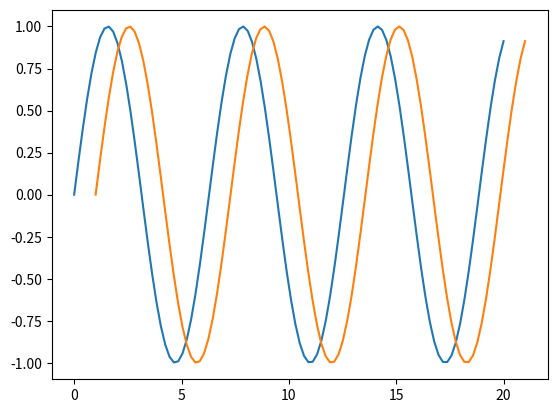

Source code (Python):

#rename this file How
import matplotlib.pyplot as plt
import numpy as np

x = np.linspace(0, 20, 100)  # Create a list of evenly-spaced numbers over the range
plt.plot(x, np.sin(x))       # Plot the sine of each x point
plt.show()                   # Display the plot
plt.plot(x+1, np.sin(x))       # Plot the sine of each x point

plt.show()



